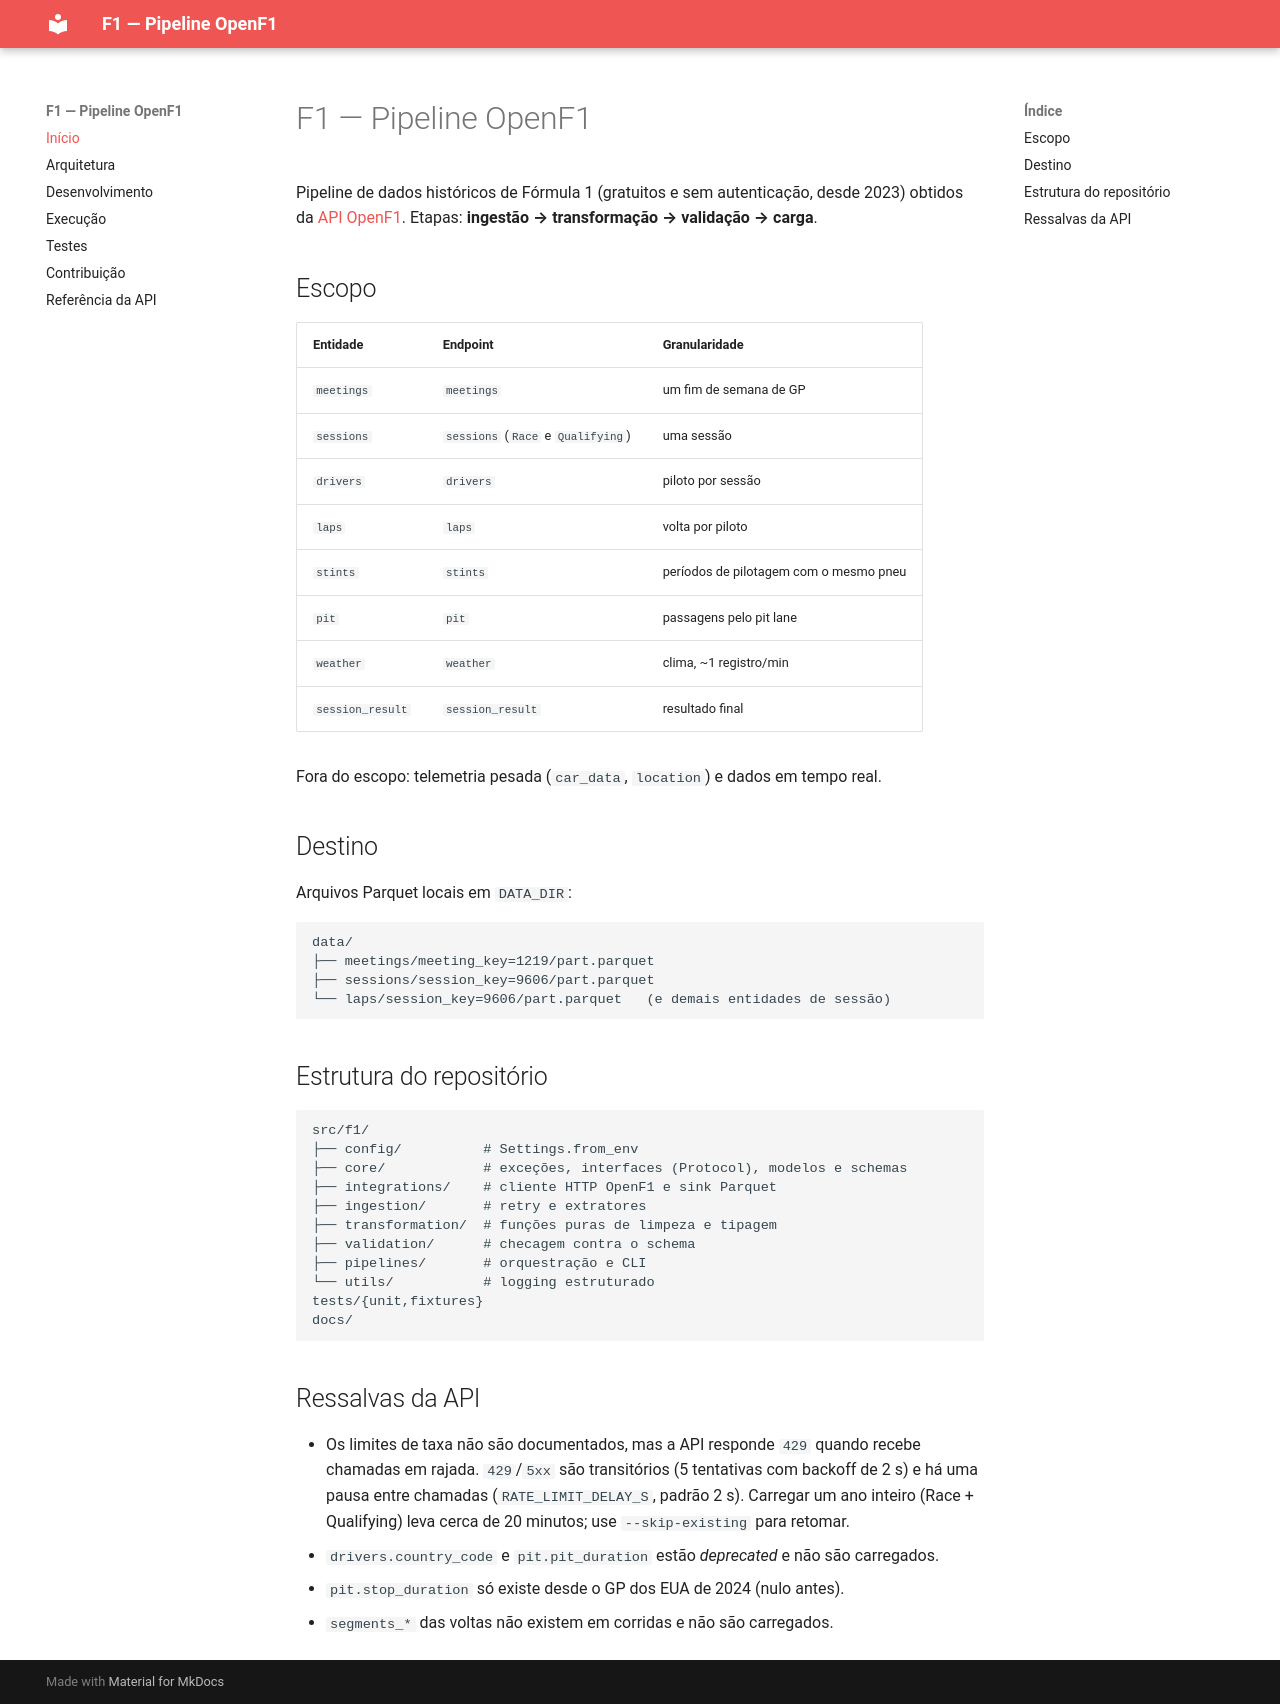

repository: FranciscoAssislsj/F1 · page: index.html · generator: mkdocs

# F1 — Pipeline OpenF1

Pipeline de dados históricos de Fórmula 1 (gratuitos e sem autenticação, desde 2023)
obtidos da [API OpenF1](https://openf1.org/docs/). Etapas:
**ingestão → transformação → validação → carga**.

## Escopo

| Entidade | Endpoint | Granularidade |
|---|---|---|
| `meetings` | `meetings` | um fim de semana de GP |
| `sessions` | `sessions` (`Race` e `Qualifying`) | uma sessão |
| `drivers` | `drivers` | piloto por sessão |
| `laps` | `laps` | volta por piloto |
| `stints` | `stints` | períodos de pilotagem com o mesmo pneu |
| `pit` | `pit` | passagens pelo pit lane |
| `weather` | `weather` | clima, ~1 registro/min |
| `session_result` | `session_result` | resultado final |

Fora do escopo: telemetria pesada (`car_data`, `location`) e dados em tempo real.

## Destino

Arquivos Parquet locais em `DATA_DIR`:

```text
data/
├── meetings/meeting_key=1219/part.parquet
├── sessions/session_key=9606/part.parquet
└── laps/session_key=9606/part.parquet   (e demais entidades de sessão)
```

## Estrutura do repositório

```text
src/f1/
├── config/          # Settings.from_env
├── core/            # exceções, interfaces (Protocol), modelos e schemas
├── integrations/    # cliente HTTP OpenF1 e sink Parquet
├── ingestion/       # retry e extratores
├── transformation/  # funções puras de limpeza e tipagem
├── validation/      # checagem contra o schema
├── pipelines/       # orquestração e CLI
└── utils/           # logging estruturado
tests/{unit,fixtures}
docs/
```

## Ressalvas da API

- Os limites de taxa não são documentados, mas a API responde `429` quando recebe
  chamadas em rajada. `429`/`5xx` são transitórios (5 tentativas com backoff de 2 s) e há
  uma pausa entre chamadas (`RATE_LIMIT_DELAY_S`, padrão 2 s). Carregar um ano inteiro
  (Race + Qualifying) leva cerca de 20 minutos; use `--skip-existing` para retomar.
- `drivers.country_code` e `pit.pit_duration` estão *deprecated* e não são carregados.
- `pit.stop_duration` só existe desde o GP dos EUA de 2024 (nulo antes).
- `segments_*` das voltas não existem em corridas e não são carregados.
